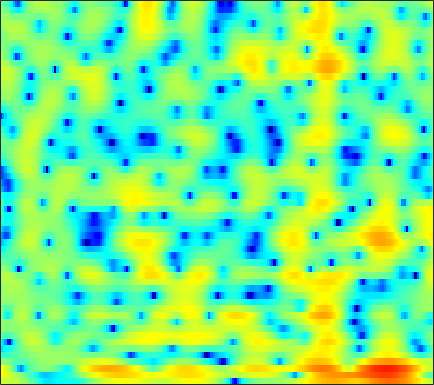

Data behind this chart, as committed beside it:
3.6586, 3.7491, 3.8026, 3.7765, 3.7104, 3.5525, 3.3082, 3.0683, 2.6661, 2.1727, 1.5695, 1.0461, 0.25396, -0.65325, -1.4068, -2.4934, -3.666, -4.5769, -5.7907, -6.9027, -7.7811, -8.1637, -8.2753, -8.0742
6.189, 5.806, 5.246, 4.629, 4.129, 3.423, 2.672, 2.089, 1.287, 0.4589, -0.3958, -1.057, -1.989, -2.99, -3.801, -4.972, -6.253, -7.252, -8.55, -9.589, -10.12, -10.1, -9.656, -9.009
6.777, 6.03, 4.851, 3.416, 2.121, 0.02536, -2.675, -5.297, -9.978, -13.88, -10.62, -7.69, -4.945, -3.128, -2.177, -1.27, -0.6707, -0.3631, -0.1052, 0.02099, 0.04043, -0.01042, -0.1736, -0.4833
0.9294, 0.5963, 0.09018, -0.4866, -0.9534, -1.594, -2.21, -2.6, -2.941, -3.002, -2.772, -2.446, -1.89, -1.284, -0.8425, -0.3103, 0.1469, 0.4387, 0.7529, 0.9909, 1.156, 1.235, 1.288, 1.282
-4.944, -4.531, -4.027, -3.583, -3.271, -2.878, -2.5, -2.214, -1.824, -1.417, -1.006, -0.7006, -0.3038, 0.07469, 0.3377, 0.6484, 0.9041, 1.062, 1.23, 1.347, 1.421, 1.449, 1.455, 1.432
-8.71, -7.991, -7.188, -6.445, -5.832, -4.904, -3.881, -3.079, -2.041, -1.073, -0.2174, 0.3388, 0.9621, 1.453, 1.734, 1.994, 2.125, 2.139, 2.062, 1.886, 1.629, 1.398, 1.076, 0.7754
-7.028, -8.609, -12.08, -19.48, -22.78, -12.26, -6.995, -4.372, -1.799, 0.09224, 1.506, 2.323, 3.147, 3.695, 3.945, 4.066, 3.96, 3.721, 3.178, 2.36, 1.235, 0.1629, -1.59, -3.679
-1.613, -2.128, -2.709, -3.013, -2.95, -2.437, -1.554, -0.775, 0.2733, 1.215, 2.003, 2.475, 2.95, 3.23, 3.312, 3.247, 2.99, 2.658, 2.017, 1.134, -0.03447, -1.111, -2.837, -4.834
0.7042, 0.5008, 0.2948, 0.1929, 0.2031, 0.3191, 0.5279, 0.7194, 0.9919, 1.246, 1.444, 1.542, 1.59, 1.538, 1.437, 1.218, 0.9265, 0.6683, 0.2782, -0.1542, -0.6283, -1.001, -1.498, -1.956
1.47, 1.032, 0.5924, 0.4, 0.4326, 0.6633, 1.013, 1.286, 1.592, 1.774, 1.792, 1.673, 1.321, 0.7732, 0.2744, -0.4572, -1.124, -1.489, -1.688, -1.577, -1.279, -1.028, -0.7399, -0.5594
-0.1418, -2.445, -6.135, -7.516, -5.372, -2.105, 0.2672, 1.52, 2.633, 3.212, 3.317, 3.092, 2.354, 1.049, -0.3947, -3.275, -8.122, -14.56, -13.4, -6.413, -2.749, -0.9884, 0.5536, 1.488
-0.09302, -1.282, -2.616, -2.993, -2.462, -1.187, 0.1277, 0.953, 1.749, 2.196, 2.291, 2.158, 1.715, 0.9685, 0.2343, -0.8735, -1.921, -2.433, -2.508, -1.945, -1.095, -0.4572, 0.239, 0.6911
0.9007, 0.7376, 0.6058, 0.5856, 0.6418, 0.8015, 1.028, 1.186, 1.346, 1.416, 1.373, 1.265, 1.026, 0.6993, 0.4281, 0.07232, -0.2424, -0.4314, -0.5941, -0.6537, -0.6407, -0.6233, -0.6155, -0.6799
1.037, 1.174, 1.329, 1.458, 1.538, 1.622, 1.659, 1.651, 1.59, 1.467, 1.279, 1.091, 0.7861, 0.4586, 0.202, -0.1324, -0.4332, -0.6209, -0.8129, -0.9472, -1.034, -1.093, -1.183, -1.319
1.04, 1.419, 1.802, 2.077, 2.212, 2.3, 2.28, 2.203, 2.021, 1.742, 1.371, 1.029, 0.4875, -0.1383, -0.6546, -1.356, -1.962, -2.293, -2.491, -2.426, -2.174, -1.935, -1.655, -1.486
1.268, 1.902, 2.497, 2.828, 2.927, 2.897, 2.747, 2.574, 2.288, 1.929, 1.472, 1.039, 0.2655, -0.862, -1.999, -4.039, -6.784, -8.987, -9.739, -7.186, -4.497, -2.96, -1.553, -0.7427
1.78, 2.348, 2.723, 2.668, 2.368, 1.7, 0.8515, 0.2181, -0.3845, -0.4847, -0.2442, -0.03726, 0.04918, -0.2593, -0.8028, -2.04, -3.769, -4.99, -5.182, -3.517, -1.456, -0.1918, 1.001, 1.635
0.8288, 0.9261, 0.6981, 0.01062, -0.8716, -2.754, -5.906, -9.896, -23.3, -13.35, -6.724, -4.086, -1.898, -0.5852, 0.0214, 0.4928, 0.7806, 0.9594, 1.246, 1.625, 2.046, 2.328, 2.579, 2.655
-1.198, -1.257, -1.48, -1.889, -2.325, -3.118, -4.022, -4.628, -5.027, -4.581, -3.539, -2.61, -1.429, -0.4395, 0.133, 0.7242, 1.155, 1.397, 1.625, 1.789, 1.901, 1.954, 1.974, 1.912
-3.576, -3.389, -3.072, -2.755, -2.548, -2.276, -1.982, -1.756, -1.406, -0.958, -0.449, -0.06195, 0.4422, 0.857, 1.098, 1.323, 1.407, 1.394, 1.301, 1.146, 0.9748, 0.8609, 0.7683, 0.7185
-7.731, -6.593, -5.193, -3.954, -3.119, -2.085, -1.14, -0.4832, 0.3348, 1.038, 1.64, 2.009, 2.365, 2.539, 2.554, 2.385, 1.988, 1.545, 0.7699, -0.1668, -1.117, -1.699, -2.073, -1.857
-11.09, -9.531, -7.897, -6.343, -5.071, -3.321, -1.669, -0.5189, 0.856, 1.984, 2.857, 3.356, 3.782, 3.951, 3.878, 3.49, 2.744, 1.881, 0.2382, -2.22, -6.073, -10.86, -18.07, -9.445
-11.66, -13.77, -17.18, -16.07, -12.18, -7.782, -4.547, -2.615, -0.5946, 0.9643, 2.15, 2.811, 3.419, 3.73, 3.762, 3.549, 3.025, 2.413, 1.3, -0.1099, -1.66, -2.689, -3.356, -2.886
-8.859, -10.33, -11.7, -11.41, -9.93, -7.465, -5.109, -3.56, -1.794, -0.3508, 0.8023, 1.484, 2.172, 2.597, 2.772, 2.821, 2.664, 2.452, 2.051, 1.579, 1.105, 0.8111, 0.5223, 0.3689
-4.96, -5.603, -6.089, -6.139, -5.821, -5.047, -3.961, -3.059, -1.859, -0.724, 0.2434, 0.8546, 1.496, 1.935, 2.14, 2.261, 2.241, 2.163, 2.001, 1.8, 1.587, 1.441, 1.258, 1.054
-3.722, -4.803, -6.065, -6.682, -6.607, -5.731, -4.307, -3.157, -1.69, -0.3999, 0.6477, 1.265, 1.842, 2.177, 2.267, 2.196, 1.984, 1.75, 1.441, 1.223, 1.145, 1.155, 1.234, 1.292
-3.342, -5.704, -10.4, -20.69, -20.57, -10.25, -5.574, -3.251, -0.8993, 0.7726, 1.981, 2.602, 3.083, 3.16, 2.954, 2.318, 1.245, 0.1949, -1.332, -2.357, -2.087, -1.19, 0.1876, 1.331
-2.332, -3.666, -5.333, -6.258, -6.226, -5.129, -3.448, -2.1, -0.4635, 0.9122, 1.947, 2.492, 2.889, 2.847, 2.501, 1.533, -0.1847, -2.151, -6.362, -13.16, -9.68, -5.178, -1.461, 0.7579
-4.92, -5.847, -6.779, -7.15, -6.968, -6.129, -4.888, -3.783, -2.357, -1.043, 0.02832, 0.6519, 1.202, 1.434, 1.397, 1.062, 0.4803, -0.0581, -0.7501, -1.122, -0.9256, -0.4517, 0.4215, 1.279
-10.03, -12.02, -14.98, -17.18, -16.02, -12.44, -9.065, -6.928, -4.608, -2.773, -1.333, -0.4955, 0.3156, 0.8422, 1.068, 1.182, 1.144, 1.053, 0.9429, 0.8865, 0.9407, 1.079, 1.344, 1.689
-12.67, -14.3, -16.48, -17.65, -16.31, -12.65, -9.087, -6.811, -4.367, -2.411, -0.922, -0.06294, 0.7918, 1.32, 1.529, 1.611, 1.489, 1.313, 1.019, 0.7521, 0.5884, 0.5759, 0.7258, 1.05
-16.41, -16.17, -14, -11.43, -9.533, -7.099, -4.792, -3.237, -1.376, 0.1348, 1.313, 1.968, 2.547, 2.792, 2.757, 2.419, 1.76, 1.062, -0.1214, -1.449, -2.571, -2.973, -2.613, -1.566
-16.13, -15.12, -11.23, -7.805, -5.649, -3.264, -1.27, -0.04023, 1.389, 2.498, 3.328, 3.749, 4.014, 3.947, 3.665, 2.925, 1.728, 0.4474, -1.953, -5.665, -12.53, -32.05, -12.28, -6.185
-6.629, -5.991, -4.808, -3.418, -2.308, -0.8985, 0.3939, 1.253, 2.227, 2.995, 3.528, 3.766, 3.857, 3.665, 3.322, 2.601, 1.54, 0.5477, -1.038, -2.783, -4.319, -5.035, -5.08, -4.434
-3.963, -3.237, -2.309, -1.357, -0.6642, 0.2351, 1.078, 1.674, 2.361, 2.915, 3.296, 3.455, 3.492, 3.3, 2.999, 2.395, 1.572, 0.824, -0.2773, -1.435, -2.52, -3.207, -3.909, -4.374
-2.285, -1.752, -1.116, -0.5255, -0.0901, 0.5206, 1.151, 1.629, 2.249, 2.801, 3.242, 3.469, 3.586, 3.479, 3.239, 2.678, 1.857, 1.046, -0.2622, -1.811, -3.561, -4.884, -6.455, -7.359
-1.012, -0.9981, -1.043, -1.119, -1.104, -0.8855, -0.345, 0.2486, 1.204, 2.184, 3.044, 3.555, 4.006, 4.162, 4.069, 3.649, 2.847, 1.99, 0.4064, -1.776, -4.841, -8.088, -15.24, -24.16
-1.371, -2.029, -3.231, -4.882, -6.418, -8.191, -7.46, -5.355, -2.337, 0.1049, 1.951, 2.982, 3.967, 4.531, 4.694, 4.588, 4.1, 3.489, 2.329, 0.7613, -1.176, -2.797, -4.851, -6.037
-3.837, -4.562, -5.819, -7.608, -9.534, -12.27, -11.25, -8.152, -4.351, -1.491, 0.6244, 1.826, 3.003, 3.782, 4.134, 4.314, 4.212, 3.942, 3.376, 2.594, 1.658, 0.8868, -0.1421, -1.125
-8.41, -8.077, -7.425, -6.79, -6.339, -5.625, -4.625, -3.68, -2.255, -0.8397, 0.4193, 1.247, 2.145, 2.826, 3.2, 3.51, 3.639, 3.607, 3.415, 3.053, 2.543, 2.06, 1.302, 0.381
-17.92, -12.79, -8.979, -6.633, -5.331, -3.987, -2.886, -2.164, -1.289, -0.506, 0.1802, 0.6415, 1.206, 1.7, 2.028, 2.411, 2.696, 2.856, 2.953, 2.92, 2.733, 2.495, 2.029, 1.381
-7.785, -6.85, -5.411, -4.085, -3.247, -2.372, -1.741, -1.394, -1.124, -0.9873, -0.9114, -0.8662, -0.7308, -0.4446, -0.1158, 0.4537, 1.075, 1.527, 2.049, 2.432, 2.642, 2.681, 2.565, 2.272
-2.172, -1.798, -1.291, -0.8445, -0.6031, -0.4354, -0.5071, -0.7393, -1.307, -2.195, -3.376, -4.363, -5.506, -5.691, -4.976, -3.372, -1.624, -0.4783, 0.8046, 1.77, 2.452, 2.778, 2.998, 2.987
0.4773, 0.8048, 1.111, 1.243, 1.204, 0.9471, 0.4059, -0.2333, -1.421, -3.15, -5.725, -8.532, -15.09, -23.79, -13.72, -7.653, -4.149, -2.285, -0.4286, 0.9322, 1.897, 2.407, 2.838, 2.994
1.316, 1.675, 1.962, 2.019, 1.907, 1.52, 0.8676, 0.1972, -0.9568, -2.381, -3.99, -5.222, -6.529, -6.976, -6.597, -5.416, -3.864, -2.698, -1.293, -0.1307, 0.7647, 1.276, 1.729, 1.959
1.796, 2.248, 2.611, 2.695, 2.578, 2.187, 1.528, 0.8598, -0.252, -1.585, -3.067, -4.223, -5.602, -6.468, -6.543, -5.826, -4.545, -3.463, -2.124, -1.055, -0.2785, 0.09926, 0.3787, 0.4947
2.685, 3.245, 3.662, 3.746, 3.604, 3.182, 2.489, 1.798, 0.6183, -0.9118, -2.938, -4.96, -8.824, -15.56, -19.21, -11.14, -6.44, -4.199, -2.241, -1.077, -0.5929, -0.6303, -1.111, -1.965
3.283, 3.665, 3.834, 3.68, 3.387, 2.801, 2.064, 1.454, 0.5492, -0.477, -1.67, -2.709, -4.277, -5.54, -5.677, -4.538, -2.801, -1.642, -0.5011, 0.03676, -0.09653, -0.6796, -2.307, -5.436
2.653, 2.578, 2.159, 1.391, 0.6056, -0.6727, -1.964, -2.709, -3.127, -2.911, -2.437, -2.044, -1.588, -1.148, -0.7601, -0.1757, 0.4238, 0.808, 1.189, 1.284, 1.048, 0.6505, -0.1816, -1.244
1.466, 1.09, 0.2546, -1.107, -2.609, -5.559, -10.56, -17.5, -15.38, -8.478, -4.901, -3.163, -1.514, -0.3448, 0.3109, 0.9978, 1.51, 1.787, 2.013, 2.091, 2.023, 1.877, 1.587, 1.257
0.254, 0.08852, -0.384, -1.214, -2.104, -3.613, -5.218, -6.053, -5.927, -4.591, -2.963, -1.873, -0.6761, 0.2357, 0.7528, 1.271, 1.638, 1.836, 1.989, 2.052, 2.019, 1.93, 1.741, 1.485
-0.8194, -0.3872, -0.06144, 0.01423, -0.04991, -0.2498, -0.4582, -0.553, -0.4976, -0.2616, 0.0651, 0.3382, 0.6471, 0.8692, 0.9843, 1.065, 1.09, 1.096, 1.113, 1.121, 1.106, 1.066, 0.9349, 0.6623
-1.208, -0.2245, 0.7079, 1.315, 1.613, 1.858, 1.972, 2.009, 2, 1.938, 1.814, 1.656, 1.342, 0.8935, 0.477, -0.1464, -0.75, -1.1, -1.281, -1.134, -0.778, -0.4941, -0.2452, -0.259
-0.1017, 0.7856, 1.686, 2.304, 2.613, 2.877, 2.999, 3.013, 2.915, 2.693, 2.331, 1.923, 1.169, 0.08804, -1.024, -2.998, -5.616, -7.727, -8.843, -6.755, -4.204, -2.747, -1.427, -0.7238
1.104, 1.531, 1.943, 2.193, 2.289, 2.312, 2.261, 2.181, 2.048, 1.858, 1.561, 1.236, 0.5828, -0.4251, -1.498, -3.524, -6.441, -9.108, -10.6, -7.601, -4.466, -2.768, -1.21, -0.2847
1.264, 1.247, 1.075, 0.7568, 0.447, -0.0312, -0.4859, -0.7316, -0.8348, -0.695, -0.4324, -0.2259, -0.07508, -0.1285, -0.3035, -0.7037, -1.153, -1.395, -1.429, -1.058, -0.439, 0.06273, 0.6239, 0.9959
0.6075, 0.2014, -0.5439, -1.583, -2.593, -4.254, -6.207, -7.463, -7.78, -6.158, -3.972, -2.547, -1.036, 0.04507, 0.6127, 1.135, 1.456, 1.619, 1.779, 1.902, 1.997, 2.049, 2.07, 2.012
-0.7139, -1.345, -2.387, -3.724, -5.004, -7.29, -10.75, -14.69, -16.49, -10.24, -5.797, -3.446, -1.146, 0.4881, 1.372, 2.208, 2.716, 2.918, 2.996, 2.882, 2.624, 2.356, 1.968, 1.593
